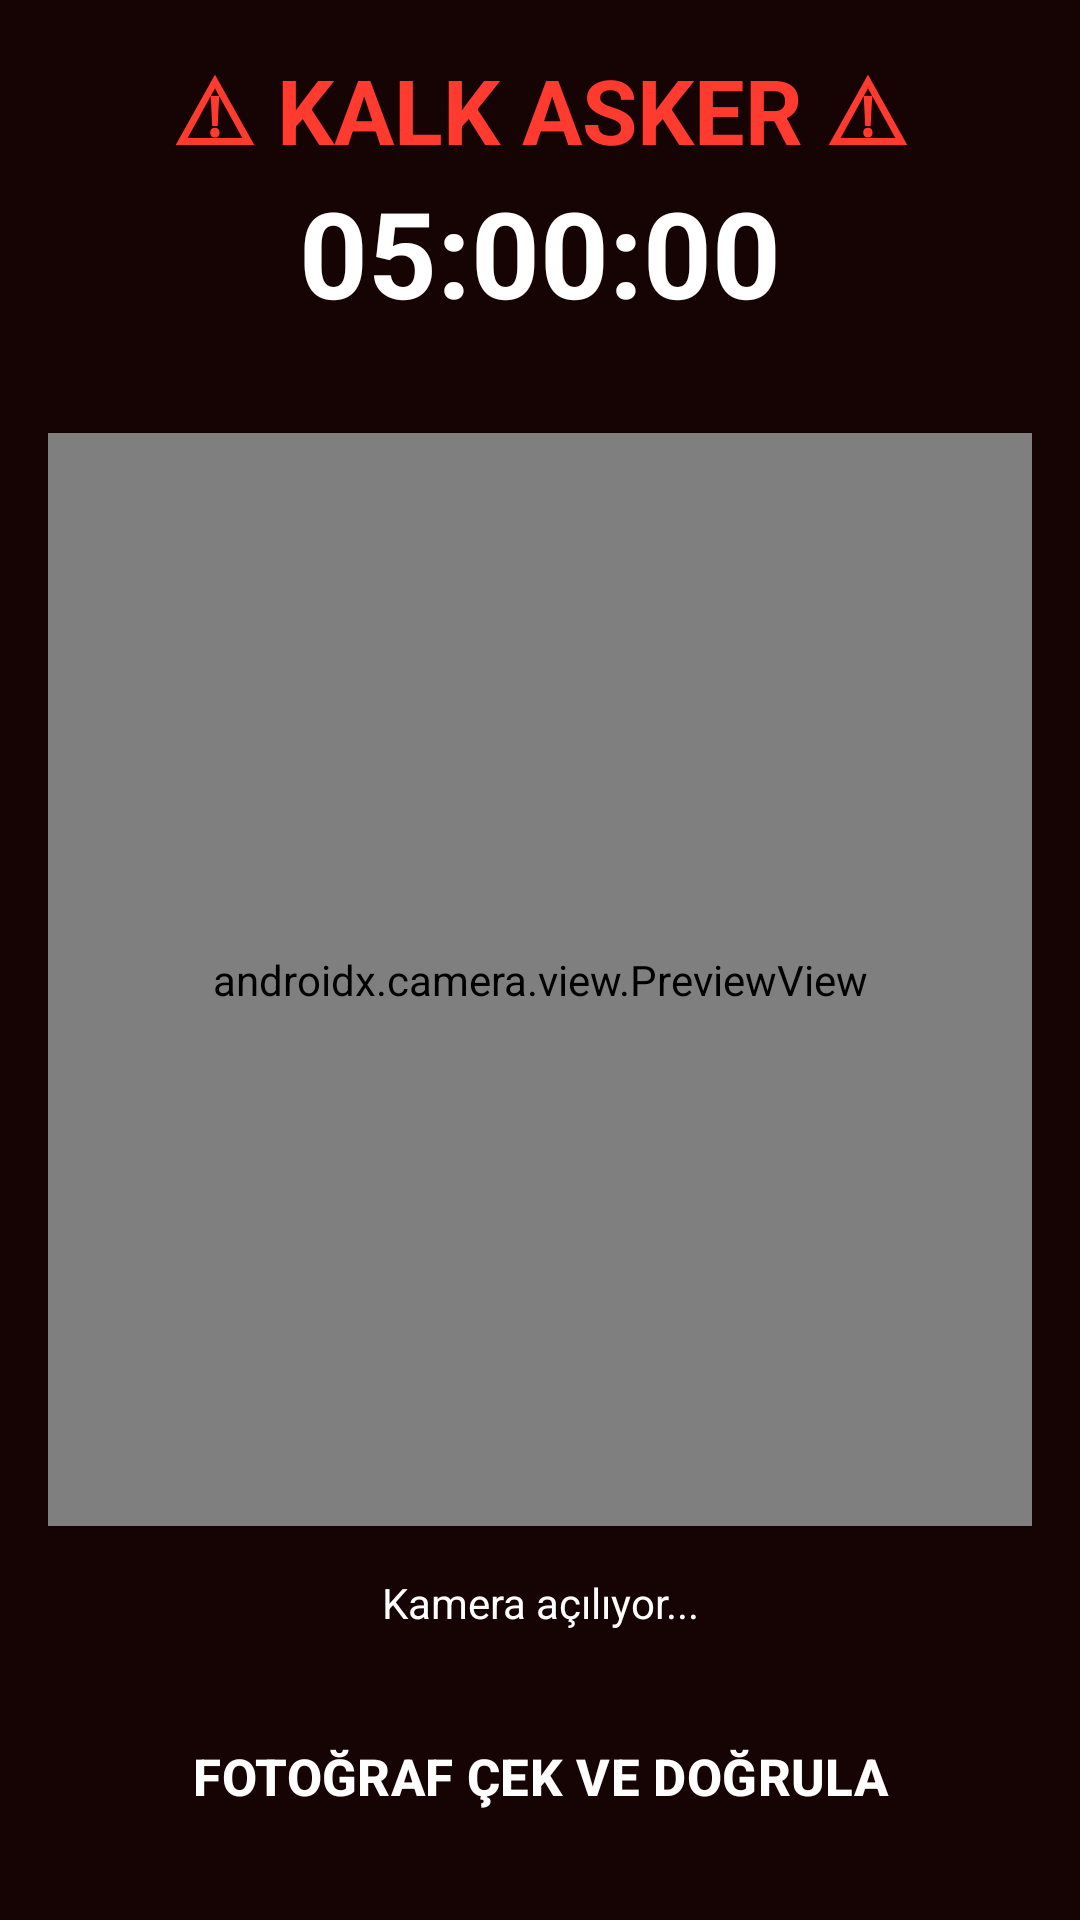

Reconstruct the res/layout file that produces this screen, plus the resources it refers to.
<!-- AndroidManifest.xml: application theme Theme.AskeriDisiplin -->
<!-- res/layout/activity_alarm.xml -->
<?xml version="1.0" encoding="utf-8"?>
<LinearLayout xmlns:android="http://schemas.android.com/apk/res/android"
    android:layout_width="match_parent"
    android:layout_height="match_parent"
    android:background="@color/alarm_bg"
    android:fitsSystemWindows="true"
    android:orientation="vertical"
    android:padding="16dp">

    <TextView
        android:layout_width="match_parent"
        android:layout_height="wrap_content"
        android:gravity="center"
        android:text="⚠ KALK ASKER ⚠"
        android:textColor="@color/alarm_red"
        android:textSize="30sp"
        android:textStyle="bold" />

    <TextView
        android:id="@+id/tvClock"
        android:layout_width="match_parent"
        android:layout_height="wrap_content"
        android:gravity="center"
        android:text="05:00:00"
        android:textColor="@color/white"
        android:textSize="40sp"
        android:textStyle="bold" />

    <TextView
        android:id="@+id/tvStage"
        android:layout_width="match_parent"
        android:layout_height="wrap_content"
        android:layout_marginTop="4dp"
        android:layout_marginBottom="8dp"
        android:gravity="center"
        android:textColor="@color/olive_light"
        android:textSize="16sp"
        android:textStyle="bold" />

    
    <FrameLayout
        android:id="@+id/cameraSection"
        android:layout_width="match_parent"
        android:layout_height="0dp"
        android:layout_weight="1"
        android:background="@drawable/bg_card">

        <androidx.camera.view.PreviewView
            android:id="@+id/previewView"
            android:layout_width="match_parent"
            android:layout_height="match_parent" />

        <ProgressBar
            android:id="@+id/progressVerify"
            android:layout_width="64dp"
            android:layout_height="64dp"
            android:layout_gravity="center"
            android:visibility="gone" />
    </FrameLayout>

    <TextView
        android:id="@+id/tvCameraStatus"
        android:layout_width="match_parent"
        android:layout_height="wrap_content"
        android:layout_marginTop="8dp"
        android:gravity="center"
        android:minLines="2"
        android:text="Kamera açılıyor..."
        android:textColor="@color/white" />

    <Button
        android:id="@+id/btnCapture"
        style="@style/BtnAlarm"
        android:layout_width="match_parent"
        android:layout_height="64dp"
        android:text="FOTOĞRAF ÇEK VE DOĞRULA" />

    
    <LinearLayout
        android:id="@+id/mathSection"
        android:layout_width="match_parent"
        android:layout_height="0dp"
        android:layout_weight="1"
        android:gravity="center"
        android:orientation="vertical"
        android:visibility="gone">

        <TextView
            android:id="@+id/tvMathProgress"
            android:layout_width="wrap_content"
            android:layout_height="wrap_content"
            android:text="Doğru: 0 / 3"
            android:textColor="@color/olive_light"
            android:textSize="18sp" />

        <TextView
            android:id="@+id/tvQuestion"
            android:layout_width="match_parent"
            android:layout_height="wrap_content"
            android:layout_marginTop="16dp"
            android:gravity="center"
            android:text="7 × 9 = ?"
            android:textColor="@color/white"
            android:textSize="40sp"
            android:textStyle="bold" />

        <EditText
            android:id="@+id/etAnswer"
            android:layout_width="220dp"
            android:layout_height="wrap_content"
            android:layout_marginTop="16dp"
            android:gravity="center"
            android:hint="Cevap"
            android:imeOptions="actionDone"
            android:importantForAutofill="no"
            android:inputType="number"
            android:textColor="@color/white"
            android:textColorHint="@color/text_dim"
            android:textSize="32sp" />

        <Button
            android:id="@+id/btnSubmit"
            style="@style/BtnAlarm"
            android:layout_width="220dp"
            android:layout_height="60dp"
            android:text="CEVAPLA" />

        <TextView
            android:id="@+id/tvMathFeedback"
            android:layout_width="match_parent"
            android:layout_height="wrap_content"
            android:layout_marginTop="12dp"
            android:gravity="center"
            android:textColor="@color/white"
            android:textSize="16sp" />
    </LinearLayout>
</LinearLayout>
<!-- resources referenced by this layout -->
<resources>
  <color name="alarm_bg">#160404</color>
  <color name="alarm_red">#FF3B30</color>
  <color name="olive_light">#9BB34A</color>
  <color name="text_dim">#A9B39A</color>
  <color name="white">#FFFFFF</color>
  <!-- drawable bg_card (drawable) -->
  <?xml version="1.0" encoding="utf-8"?>
  <shape xmlns:android="http://schemas.android.com/apk/res/android" android:shape="rectangle">
      <solid android:color="@color/card" />
      <stroke android:width="1dp" android:color="@color/card_stroke" />
      <corners android:radius="10dp" />
  </shape>
  <style name="BtnAlarm" parent="Widget.Material3.Button">
          <item name="android:layout_marginTop">8dp</item>
          <item name="android:layout_gravity">center_horizontal</item>
          <item name="backgroundTint">@color/alarm_red</item>
          <item name="android:textColor">@color/white</item>
          <item name="android:textStyle">bold</item>
          <item name="android:textSize">17sp</item>
          <item name="cornerRadius">6dp</item>
      </style>
  <style name="Theme.AskeriDisiplin" parent="Theme.Material3.Dark.NoActionBar">
          <item name="colorPrimary">@color/olive</item>
          <item name="colorOnPrimary">@color/white</item>
          <item name="colorSecondary">@color/olive_light</item>
          <item name="colorSurface">@color/card</item>
          <item name="android:colorBackground">@color/bg_dark</item>
          <item name="android:windowBackground">@color/bg_dark</item>
          <item name="android:statusBarColor">@color/bg_dark</item>
          <item name="android:navigationBarColor">@color/bg_dark</item>
      </style>
  <color name="card">#1A2414</color>
  <color name="card_stroke">#2F3D22</color>
  <color name="olive">#6B8E23</color>
  <color name="bg_dark">#0E140B</color>
</resources>
